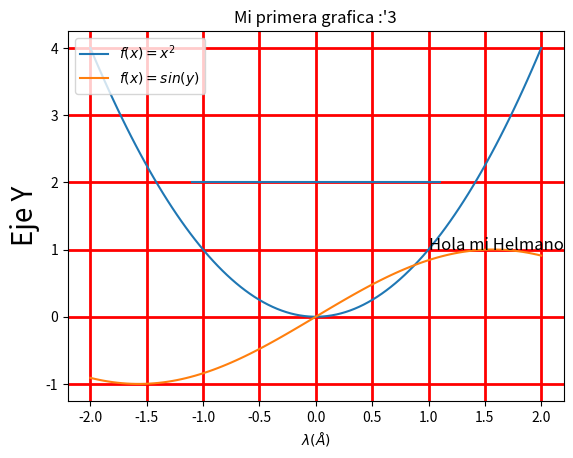

Reproduce this figure in Python.
import matplotlib.pyplot as plt
import numpy as np

#Creo una secuencia de -2 hasta 2 , donde se mostrara 100 numeros
x = np.linspace(-2,2,100)
# plt.figure()

#Cargo en el buffer la primera grafica
y = x**2
plt.plot(x,y)

#Cargo en el buffer la segunda grafica
y = np.sin(x)
plt.plot(x,y)

#Agregamos las leyendas , las cuales se autoasignaran segun el orden de carga en el buffer
#Se observa que es necesario usar $...$ para que el contenido tenga estilo latex
plt.legend(('$f(x) = x^{2}$','$f(x)=sin(y)$'),loc = 'upper left')

#Agregando Etiquetas de los ejes
plt.xlabel(r'$\lambda (\AA)$')
# plt.xlabel('Eje X',fontsize = 20)

plt.ylabel('Eje Y',fontsize = 20)

#Agregando Titulo
plt.title("Mi primera grafica :'3")

#Manejando los ejes

#Retornar los limites de los ejes [xmin,xmax,ymin,ymax]
#plt.axis()

#Si se le pone un parametro a dicha funcion entonces estarias cambiando los limites de los ejes
#plt.axis(vector);

#Elimina las lineas de ejes
#plt.axis('off')

#Ejes Iguales
#plt.axis('equal')

#Eje Escalado
#plt.axis('scaled')

#Eje, cambiar ejes para q se muestren todos los datos
#plt.axis('tight')
# Haciendo una pequena linea en la linea
# y respecto a las coordenadas y x segun el eje
plt.axhline(y =2 , xmin=0.25,xmax=0.75)

#Agregando un texto arbitrario en alguna parte de la grafica
#plt.text(x,y,string,fontsize); x, y son las coordenadas de la grafica.
                                #no son coordenadas respecto la ventana
plt.text(1,1,'Hola mi Helmano',fontsize = 12)

#Agregando grid
plt.grid(True)
#configurando el grid
plt.grid( color = 'r' , linestyle = '-' , linewidth = 2)

#Guardando la grafica en un archivo:
#Guardar en la misma ubicacion que mi archivo actual
plt.savefig('./grafica', dpi = 300)
#configurando opciones de Guardando
# ruta: ruta y nombre de archivo. Los tipos de datos pueden ser .png, .eps, .pdf, .ps, .svg.
# dpi = None: resolucion de la imagen en puntos por pulgada
# facecolor = 'w': color del rectangulo de la figura
# edgecolor = 'w': color del perimetro de la figura
# orientation = 'portrait': orientacinn del papel (landscape)
# format = None : (png, pdf, ps, eps y svg).
# transparent = False, si es True, creara una grafica de fondo transparente.

#Muestro la grafica
plt.show()
plt.close()
